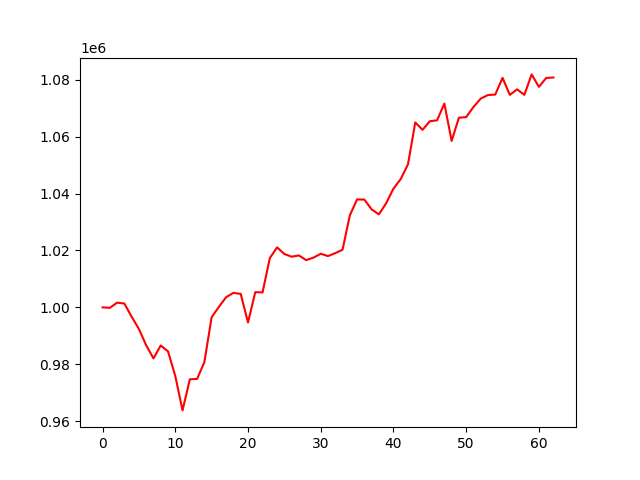

Source data for this figure (header and first rows):
account_value, date, daily_return
1000000, 2023-10-12, 
999834, 2023-10-13, -0.0001656
1001660, 2023-10-16, 0.001826
1001341, 2023-10-17, -0.0003181
996716, 2023-10-18, -0.004619
992390, 2023-10-19, -0.00434
986676, 2023-10-20, -0.005758
982067, 2023-10-23, -0.004671
986599, 2023-10-24, 0.004615
984535, 2023-10-25, -0.002093
975922, 2023-10-26, -0.008748
963792, 2023-10-27, -0.01243
974715, 2023-10-30, 0.01133
974863, 2023-10-31, 0.0001511
980730, 2023-11-01, 0.006019
996536, 2023-11-02, 0.01612
1000188, 2023-11-03, 0.003665
1003595, 2023-11-06, 0.003407
1005101, 2023-11-07, 0.0015
1004724, 2023-11-08, -0.0003748
994683, 2023-11-09, -0.009994
1005351, 2023-11-10, 0.01072
1005243, 2023-11-13, -0.0001069
1017325, 2023-11-14, 0.01202
1021084, 2023-11-15, 0.003695
1018757, 2023-11-16, -0.002279
1017801, 2023-11-17, -0.0009376
1018257, 2023-11-20, 0.0004477
1016594, 2023-11-21, -0.001633
1017489, 2023-11-22, 0.0008806
1018833, 2023-11-24, 0.001321
1018025, 2023-11-27, -0.0007928
1019066, 2023-11-28, 0.001022
1020255, 2023-11-29, 0.001167
1032318, 2023-11-30, 0.01182
1037950, 2023-12-01, 0.005455
1037885, 2023-12-04, -6.225561989203765e-05
1034423, 2023-12-05, -0.003335
1032687, 2023-12-06, -0.001679
1036621, 2023-12-07, 0.00381
1041728, 2023-12-08, 0.004926
1045102, 2023-12-11, 0.003239
1050287, 2023-12-12, 0.004961
1064994, 2023-12-13, 0.014
1062394, 2023-12-14, -0.002442
1065408, 2023-12-15, 0.002838
1065740, 2023-12-18, 0.0003114
1071628, 2023-12-19, 0.005525
1058491, 2023-12-20, -0.01226
1066656, 2023-12-21, 0.007715
1066875, 2023-12-22, 0.0002052
1070415, 2023-12-26, 0.003318
1073358, 2023-12-27, 0.002749
1074627, 2023-12-28, 0.001183
1074781, 2023-12-29, 0.0001432
1080668, 2024-01-02, 0.005478
1074669, 2024-01-03, -0.005552
1076620, 2024-01-04, 0.001816
1074685, 2024-01-05, -0.001797
1081874, 2024-01-08, 0.006689
... 3 more rows
